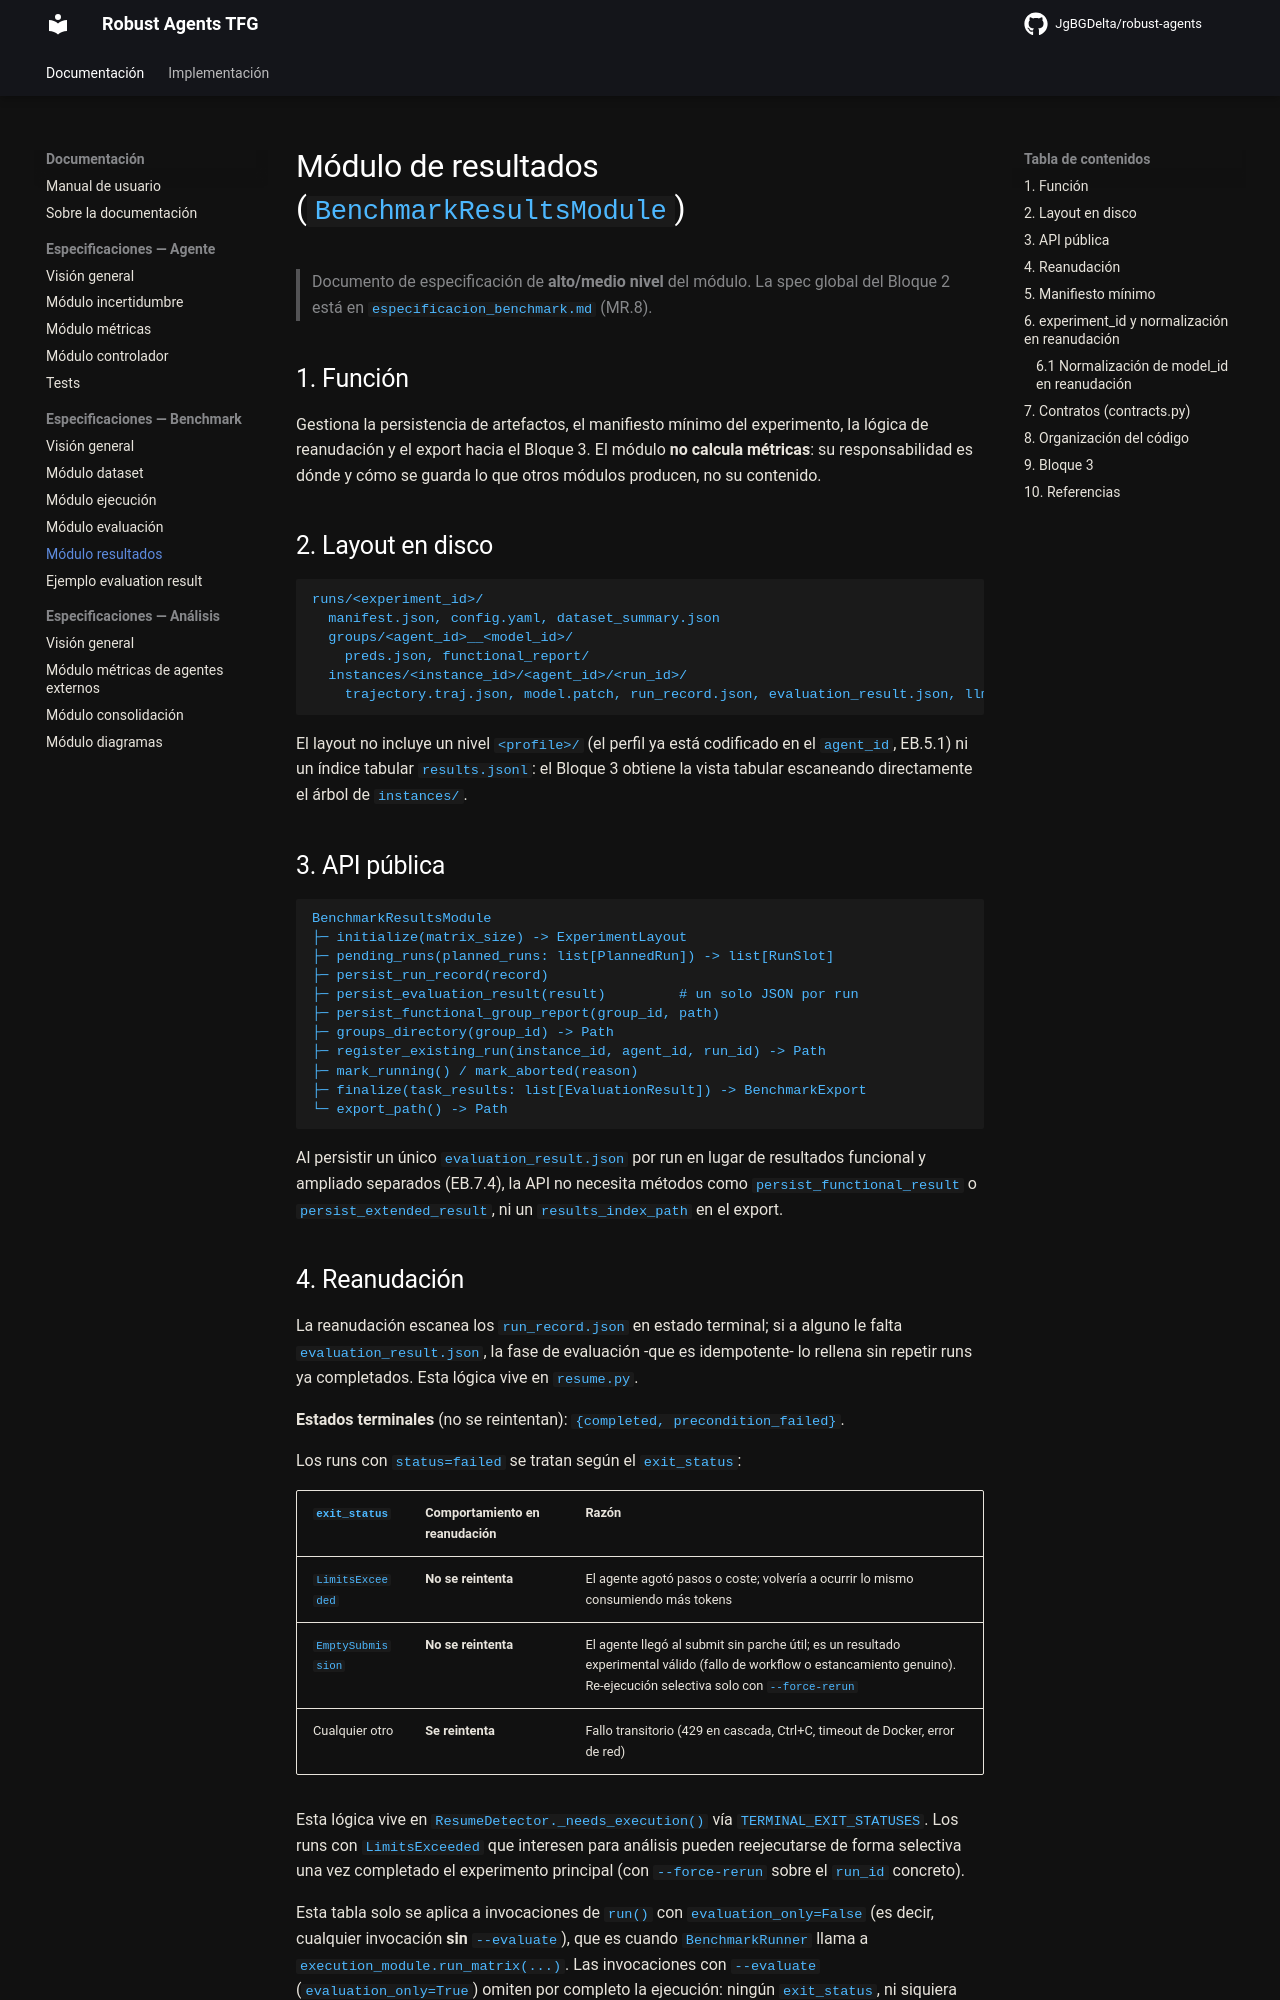

repository: JgBGDelta/robust-agents · page: especificaciones/benchmark/modulo_resultados/index.html · generator: mkdocs

# Módulo de resultados (`BenchmarkResultsModule`)

> Documento de especificación de **alto/medio nivel** del módulo. La spec global del Bloque 2 está en `especificacion_benchmark.md` (MR.8).

## 1. Función

Gestiona la persistencia de artefactos, el manifiesto mínimo del experimento, la lógica de reanudación y el export hacia el Bloque 3. El módulo **no calcula métricas**: su responsabilidad es dónde y cómo se guarda lo que otros módulos producen, no su contenido.

## 2. Layout en disco

```text
runs/<experiment_id>/
  manifest.json, config.yaml, dataset_summary.json
  groups/<agent_id>__<model_id>/
    preds.json, functional_report/
  instances/<instance_id>/<agent_id>/<run_id>/
    trajectory.traj.json, model.patch, run_record.json, evaluation_result.json, llm_debug.jsonl
```

El layout no incluye un nivel `<profile>/` (el perfil ya está codificado en el `agent_id`, EB.5.1) ni un índice tabular `results.jsonl`: el Bloque 3 obtiene la vista tabular escaneando directamente el árbol de `instances/`.

## 3. API pública

```text
BenchmarkResultsModule
├─ initialize(matrix_size) -> ExperimentLayout
├─ pending_runs(planned_runs: list[PlannedRun]) -> list[RunSlot]
├─ persist_run_record(record)
├─ persist_evaluation_result(result)         # un solo JSON por run
├─ persist_functional_group_report(group_id, path)
├─ groups_directory(group_id) -> Path
├─ register_existing_run(instance_id, agent_id, run_id) -> Path
├─ mark_running() / mark_aborted(reason)
├─ finalize(task_results: list[EvaluationResult]) -> BenchmarkExport
└─ export_path() -> Path
```

Al persistir un único `evaluation_result.json` por run en lugar de resultados funcional y ampliado separados (EB.7.4), la API no necesita métodos como `persist_functional_result` o `persist_extended_result`, ni un `results_index_path` en el export.
